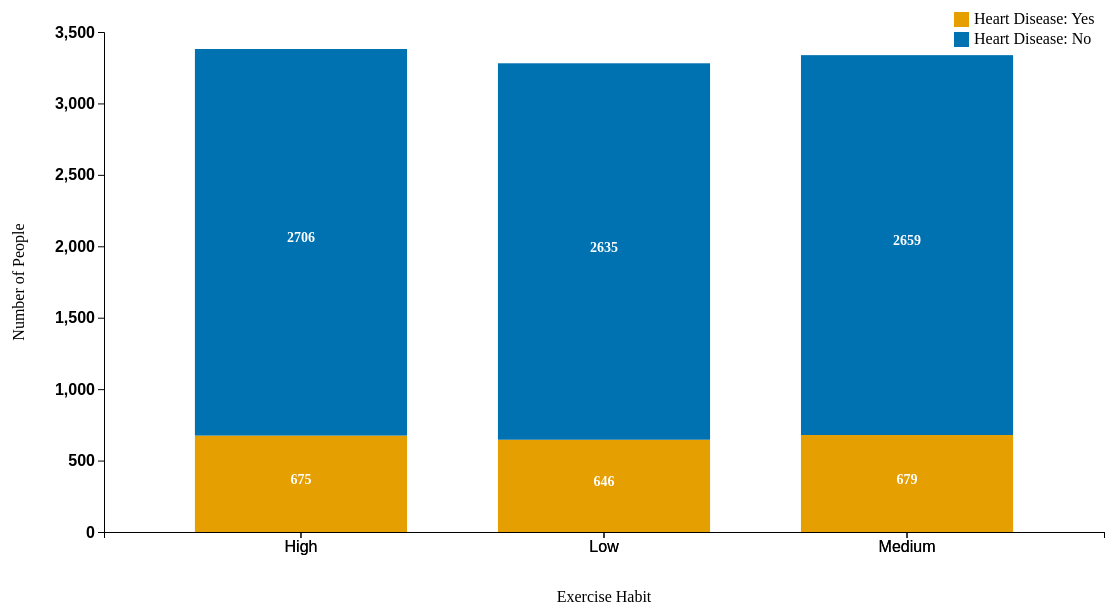
D3 v7 page, settled after 480 driven frames (8 s of simulated time); the page loaded 1 data file(s).


// ── ../JS/5_Task4.js
d3.csv("../5_cleaned_heart_disease1.csv").then(function(data) {
    // Convert string to numbers
    data.forEach(d => {
      d["Exercise Habits"] = +d["Exercise Habits"]; // 0 = High, 1 = Low, 2 = Medium
      d["Heart Disease Status"] = +d["Heart Disease Status"]; // 0 = No, 1 = Yes
    });
  
    // Map exercise value to label
    const exerciseLabels = {
      0: "High",
      1: "Low",
      2: "Medium"
    };
  
    // Group data for stacking
    const counts = d3.rollup(
      data,
      v => ({
        Yes: v.filter(d => d["Heart Disease Status"] === 1).length,
        No: v.filter(d => d["Heart Disease Status"] === 0).length
      }),
      d => exerciseLabels[d["Exercise Habits"]]
    );
  
    const formattedData = Array.from(counts, ([habit, val]) => ({
      habit,
      Yes: val.Yes,
      No: val.No
    }));
  
    drawStackedBar(formattedData);
  });
  
  function drawStackedBar(data) {
    // const margin = { top: 50, right: 30, bottom: 80, left: 60 },
    //       width = 1200 - margin.left - margin.right - 20,
    //       height = 600 - margin.top - margin.bottom;
  
    const margin = { top: 80, right: 150, bottom: 100, left: 100 }; // <-- Tăng bottom từ 50 → 100
          const width = 1000;
          const height = 500; // giữ nguyên chiều cao phần vẽ

    const svg = d3.select("#chart")
      .append("svg")
      .attr("width", width + margin.left + margin.right)
      .attr("height", height + margin.top + margin.bottom)
      .append("g")
      .attr("transform", `translate(${margin.left},${margin.top})`);
  
    const subgroups = ["Yes", "No"];
    const groups = data.map(d => d.habit);
  
    // X-axis
    const x = d3.scaleBand()
      .domain(groups)
      .range([0, width])
      .padding(0.3);
    svg.append("g")
      .attr("transform", `translate(0, ${height})`)
      .call(d3.axisBottom(x))
      .selectAll("text")
      .style("font-size", "16px"); // <-- Căn giữa
    svg.append("text")
      .attr("x", width / 2)
      .attr("y", height + 70)
      .attr("text-anchor", "middle")
      .attr("class", "axis-label")
      .text("Exercise Habit");
  
    // Y-axis
    const y = d3.scaleLinear()
      .domain([0, d3.max(data, d => d.Yes + d.No)])
      .nice()
      .range([height, 0]);
    svg.append("g")
      .call(d3.axisLeft(y))
      .style("font-size", "16px")  // Tăng kích thước chữ trục y
      .style("font-weight", "bold"); // Làm đậm chữ
    svg.append("g")
      .attr("transform", `translate(0, ${height})`)
      .call(d3.axisBottom(x))
      .selectAll("text")
      .style("text-anchor", "middle")
      .style("font-size", "16px"); // Làm đậm chữ; // <-- Căn giữa

    svg.append("text")
      .attr("transform", "rotate(-90)")
      .attr("y", -80)
      .attr("x", -height / 2)
      .attr("text-anchor", "middle")
      .attr("class", "axis-label")
      .text("Number of People");
  
    // Stack data
    const stacked = d3.stack()
      .keys(subgroups)
      (data);
  
    const color = d3.scaleOrdinal()
      .domain(subgroups)
      .range([ "#E69F00","#0072B2"]);
  
    // Tooltip
    const tooltip = d3.select("body").append("div").attr("class", "tooltip");
  
    // Draw bars
    svg.append("g")
      .selectAll("g")
      .data(stacked)
      .enter()
      .append("g")
      .attr("fill", d => color(d.key))
      .selectAll("rect")
      .data(d => d)
      .enter()
      .append("rect")
      .attr("x", d => x(d.data.habit))
      .attr("y", d => y(d[1]))
      .attr("height", d => y(d[0]) - y(d[1]))
      .attr("width", x.bandwidth())
      .each(function(d) {
        // Add text label in the middle of each segment
        const height = y(d[0]) - y(d[1]);
        if (height > 25) { // Only show text if segment is tall enough
          const group = d3.select(this.parentNode).datum().key;
          svg.append("text")
            .attr("x", x(d.data.habit) + x.bandwidth()/2)
            .attr("y", y(d[1]) + height/2)
            .attr("text-anchor", "middle")
            .attr("dominant-baseline", "left")
            .style("fill", "white")
            .style("font-weight", "bold")
            .style("font-size", "14px")
            .text(d[1] - d[0]);
        }
      })
      .on("mouseover", function(event, d) {
        const group = d3.select(this.parentNode).datum().key;
        tooltip
          .style("opacity", 1)
          .html(`Heart Disease: ${group}<br>Count: ${d[1] - d[0]}<br>Exercise Habit: ${d.data.habit}`)
          .style("left", (event.pageX + 10) + "px")
          .style("top", (event.pageY - 28) + "px");
      })
      .on("mouseout", () => tooltip.style("opacity", 0));
  
    // Legend
    const legend = svg.append("g")
      .attr("transform", `translate(${width - 150}, -20)`);
  
    subgroups.forEach((key, i) => {
      const g = legend.append("g").attr("transform", `translate(0, ${i * 20})`);
      g.append("rect")
        .attr("width", 15)
        .attr("height", 15)
        .attr("fill", color(key));
      g.append("text")
        .attr("x", 20)
        .attr("y", 12)
        .text(`Heart Disease: ${key}`)
        .size("16px");
    });
  }


### data: ../5_cleaned_heart_disease1.csv
Age, Gender, Blood Pressure, Cholesterol Level, Exercise Habits, Smoking, Family Heart Disease, BMI, Alcohol Consumption, Stress Level, Heart Disease Status
56, 1, 153, 155, 0, 1, 1, 24.99, 0, 2, 0
69, 0, 146, 286, 0, 0, 1, 25.22, 2, 0, 0
46, 1, 126, 216, 1, 0, 0, 29.86, 1, 1, 0
32, 0, 122, 293, 0, 1, 1, 24.13, 1, 0, 0
60, 1, 166, 242, 1, 1, 1, 20.49, 1, 0, 0
25, 1, 152, 257, 1, 1, 0, 28.14, 1, 2, 0
78, 0, 121, 175, 0, 1, 1, 18.04, 2, 2, 0
38, 0, 161, 187, 1, 1, 1, 34.74, 1, 2, 0
56, 0, 135, 291, 1, 0, 1, 34.49, 0, 1, 0
75, 1, 144, 252, 1, 1, 1, 30.14, 1, 2, 0
36, 0, 179, 191, 0, 0, 1, 34.45, 2, 0, 0
40, 0, 134, 296, 0, 0, 1, 31.74, 1, 2, 0
28, 0, 143, 215, 0, 1, 0, 33.34, 2, 1, 0
28, 0, 134, 191, 0, 1, 0, 19.42, 1, 1, 0
41, 0, 150, 187, 0, 0, 1, 37.39, 2, 1, 0
70, 1, 133, 290, 2, 1, 1, 32.17, 2, 1, 0
53, 0, 173, 255, 2, 0, 1, 31.43, 2, 2, 0
57, 0, 133, 245, 1, 0, 1, 26.52, 2, 0, 0
41, 1, 125, 219, 2, 1, 1, 18.62, 0, 0, 0
20, 0, 133, 187, 0, 1, 0, 37.83, 2, 0, 0
39, 0, 136, 246, 0, 1, 1, 39.68, 2, 0, 0
70, 0, 137, 257, 0, 0, 0, 35.77, 1, 1, 0
19, 0, 139, 268, 1, 0, 1, 38.13, 0, 0, 0
41, 0, 170, 300, 1, 0, 0, 20.66, 0, 1, 0
61, 1, 136, 223, 1, 1, 0, 20.83, 0, 0, 0
47, 1, 135, 206, 1, 0, 0, 37.35, 2, 0, 0
55, 1, 159, 259, 1, 1, 0, 19.27, 1, 0, 0
19, 0, 158, 228, 1, 1, 1, 20.05, 1, 0, 0
77, 1, 171, 300, 2, 0, 1, 35.97, 0, 0, 0
38, 0, 151, 185, 0, 1, 1, 30.25, 1, 1, 0
50, 0, 179, 206, 2, 0, 1, 26.62, 1, 2, 0
29, 0, 163, 278, 1, 1, 1, 30.18, 2, 2, 0
75, 1, 128, 152, 0, 1, 0, 37.33, 1, 1, 0
39, 1, 146, 163, 0, 0, 1, 34.66, 1, 0, 0
78, 1, 165, 183, 0, 1, 0, 33.22, 0, 1, 0
61, 0, 171, 219, 2, 0, 1, 39.49, 0, 1, 0
42, 1, 152, 218, 0, 1, 0, 29.47, 0, 2, 0
66, 0, 129, 253, 1, 0, 1, 18.14, 1, 1, 0
44, 1, 136, 178, 1, 0, 0, 27.44, 0, 0, 0
76, 1, 168, 197, 2, 1, 0, 20.12, 1, 1, 0
80, 0, 168, 243, 2, 1, 1, 20.56, 2, 2, 0
59, 0, 155, 228, 1, 0, 0, 23.61, 2, 0, 0
45, 1, 136, 266, 2, 0, 0, 26.39, 2, 2, 0
77, 1, 137, 293, 0, 0, 1, 28.6, 2, 0, 0
33, 1, 171, 287, 2, 0, 1, 21.74, 0, 0, 0
32, 0, 142, 296, 0, 1, 0, 24.86, 1, 2, 0
79, 0, 153, 216, 0, 1, 1, 24.08, 2, 2, 0
79, 1, 127, 281, 0, 1, 0, 26.04, 1, 1, 0
64, 1, 132, 224, 0, 1, 0, 20.38, 0, 1, 0
79, 0, 142, 177, 0, 1, 0, 26.74, 0, 0, 0
68, 1, 176, 270, 1, 0, 0, 30.2, 2, 0, 0
61, 0, 173, 158, 1, 0, 1, 20.13, 2, 0, 0
72, 0, 139, 283, 1, 1, 1, 29.46, 2, 0, 0
69, 0, 141, 272, 0, 1, 1, 34.63, 0, 1, 0
74, 0, 166, 198, 2, 0, 1, 18.18, 2, 1, 0
20, 0, 171, 240, 2, 1, 1, 19.05, 1, 2, 0
54, 0, 142, 274, 0, 1, 1, 28.26, 1, 1, 0
68, 1, 160, 225, 2, 0, 0, 37.2, 1, 0, 0
24, 0, 154, 299, 0, 1, 0, 39.95, 1, 1, 0
38, 0, 122, 253, 2, 1, 0, 20.05, 2, 0, 0
... 9,940 more rows